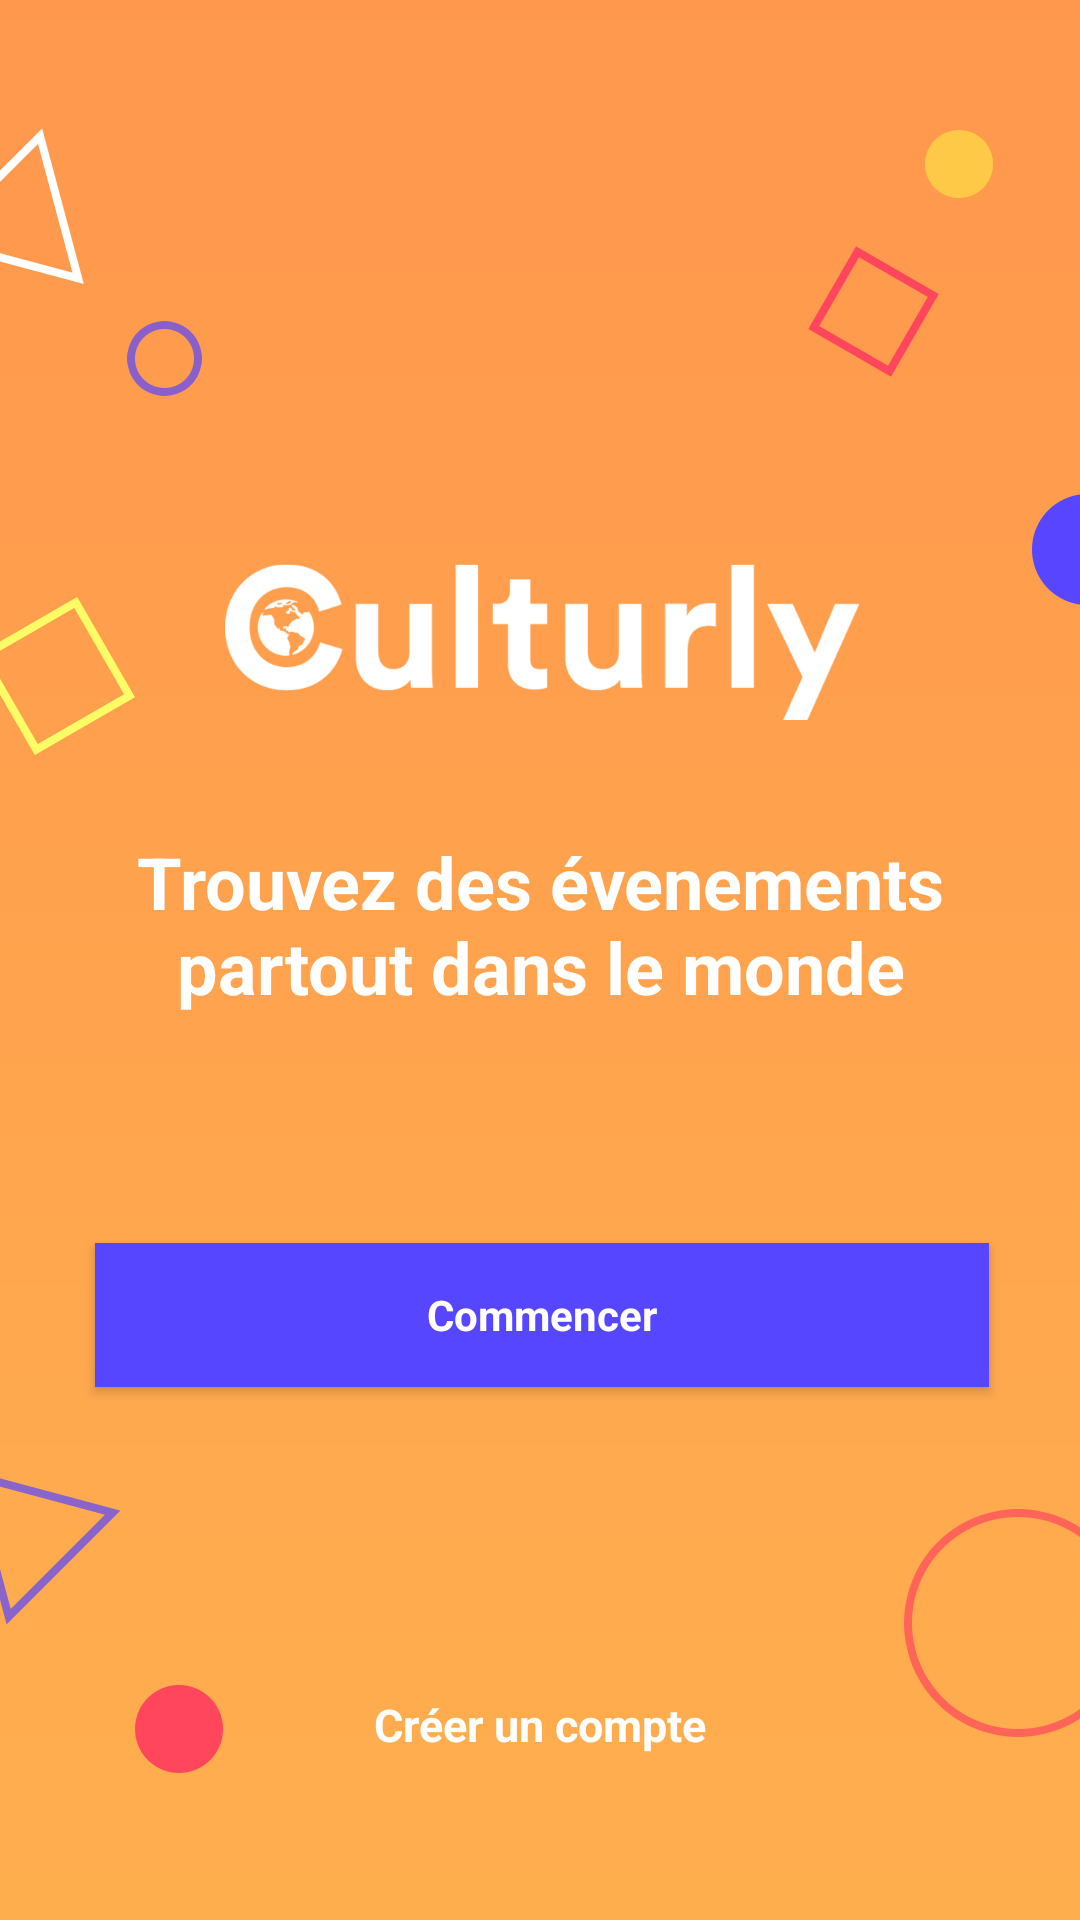

Reconstruct the res/layout file that produces this screen, plus the resources it refers to.
<!-- AndroidManifest.xml: application theme AppTheme -->
<!-- res/layout/activity_project.xml -->
<?xml version="1.0" encoding="utf-8"?>
<android.support.constraint.ConstraintLayout xmlns:android="http://schemas.android.com/apk/res/android"
    xmlns:app="http://schemas.android.com/apk/res-auto"
    xmlns:tools="http://schemas.android.com/tools"
    android:layout_width="match_parent"
    android:layout_height="match_parent"
    android:animationCache="true"
    android:background="@drawable/background_1"
    tools:context=".ProjectActivity">

  <TextView
      android:id="@+id/textView"
      android:layout_width="291dp"
      android:layout_height="85dp"
      android:editable="true"
      android:gravity="top|center"
      android:text="Trouvez des évenements partout dans le monde"
      android:textAllCaps="false"
      android:textColor="#fff"
      android:textSize="24sp"
      android:textStyle="bold"
      android:typeface="normal"
      app:layout_constraintBottom_toBottomOf="parent"
      app:layout_constraintLeft_toLeftOf="parent"
      app:layout_constraintRight_toRightOf="parent"
      app:layout_constraintTop_toTopOf="parent" />

  <Button
      android:id="@+id/button"
      style="@style/Widget.AppCompat.Button"
      android:layout_width="298dp"
      android:layout_height="wrap_content"
      android:layout_marginBottom="157dp"
      android:layout_marginEnd="43dp"
      android:layout_marginLeft="43dp"
      android:layout_marginRight="43dp"
      android:layout_marginStart="43dp"
      android:layout_marginTop="8dp"
      android:background="#5646ff"
      android:text="Commencer"
      android:textAppearance="@style/TextAppearance.AppCompat.Body1"
      android:textColor="@android:color/white"
      android:textStyle="bold"
      app:layout_constraintBottom_toBottomOf="parent"
      app:layout_constraintEnd_toEndOf="parent"
      app:layout_constraintHorizontal_bias="0.481"
      app:layout_constraintStart_toStartOf="parent"
      app:layout_constraintTop_toBottomOf="@+id/textView"
      app:layout_constraintVertical_bias="0.68"
      tools:textColorLink="#ffffff" />

  <ImageView
      android:id="@+id/imageView12"
      android:layout_width="212dp"
      android:layout_height="52dp"
      android:layout_marginEnd="100dp"
      android:layout_marginLeft="99dp"
      android:layout_marginRight="100dp"
      android:layout_marginStart="99dp"
      android:layout_marginTop="188dp"
      app:layout_constraintEnd_toEndOf="parent"
      app:layout_constraintHorizontal_bias="0.481"
      app:layout_constraintStart_toStartOf="parent"
      app:layout_constraintTop_toTopOf="parent"
      app:srcCompat="@drawable/logo" />

  <TextView
      android:id="@+id/already_account"
      android:layout_width="wrap_content"
      android:layout_height="wrap_content"
      android:layout_marginBottom="55dp"
      android:layout_marginEnd="153dp"
      android:layout_marginLeft="153dp"
      android:layout_marginRight="153dp"
      android:layout_marginStart="153dp"
      android:text="Créer un compte"
      android:textColor="#fff"
      android:textSize="15sp"
      android:textStyle="bold"
      app:layout_constraintBottom_toBottomOf="parent"
      app:layout_constraintEnd_toEndOf="parent"
      app:layout_constraintStart_toStartOf="parent" />

</android.support.constraint.ConstraintLayout>
<!-- resources referenced by this layout -->
<resources>
  <!-- drawable background_1: jpg bitmap (drawable-v24, 217737 bytes) -->
  <!-- drawable logo: png bitmap (drawable-v24, 17267 bytes) -->
  <style name="AppTheme" parent="Theme.AppCompat.Light.NoActionBar">
          
          <item name="colorPrimary">@color/colorYellow</item>
          <item name="colorPrimaryDark">@color/colorGrey</item>
          <item name="colorAccent">@color/colorLightGrey</item>
      </style>
  <color name="colorYellow">#ffbb39</color>
  <color name="colorGrey">#6a6a6a</color>
  <color name="colorLightGrey">#c2c2c2</color>
</resources>
